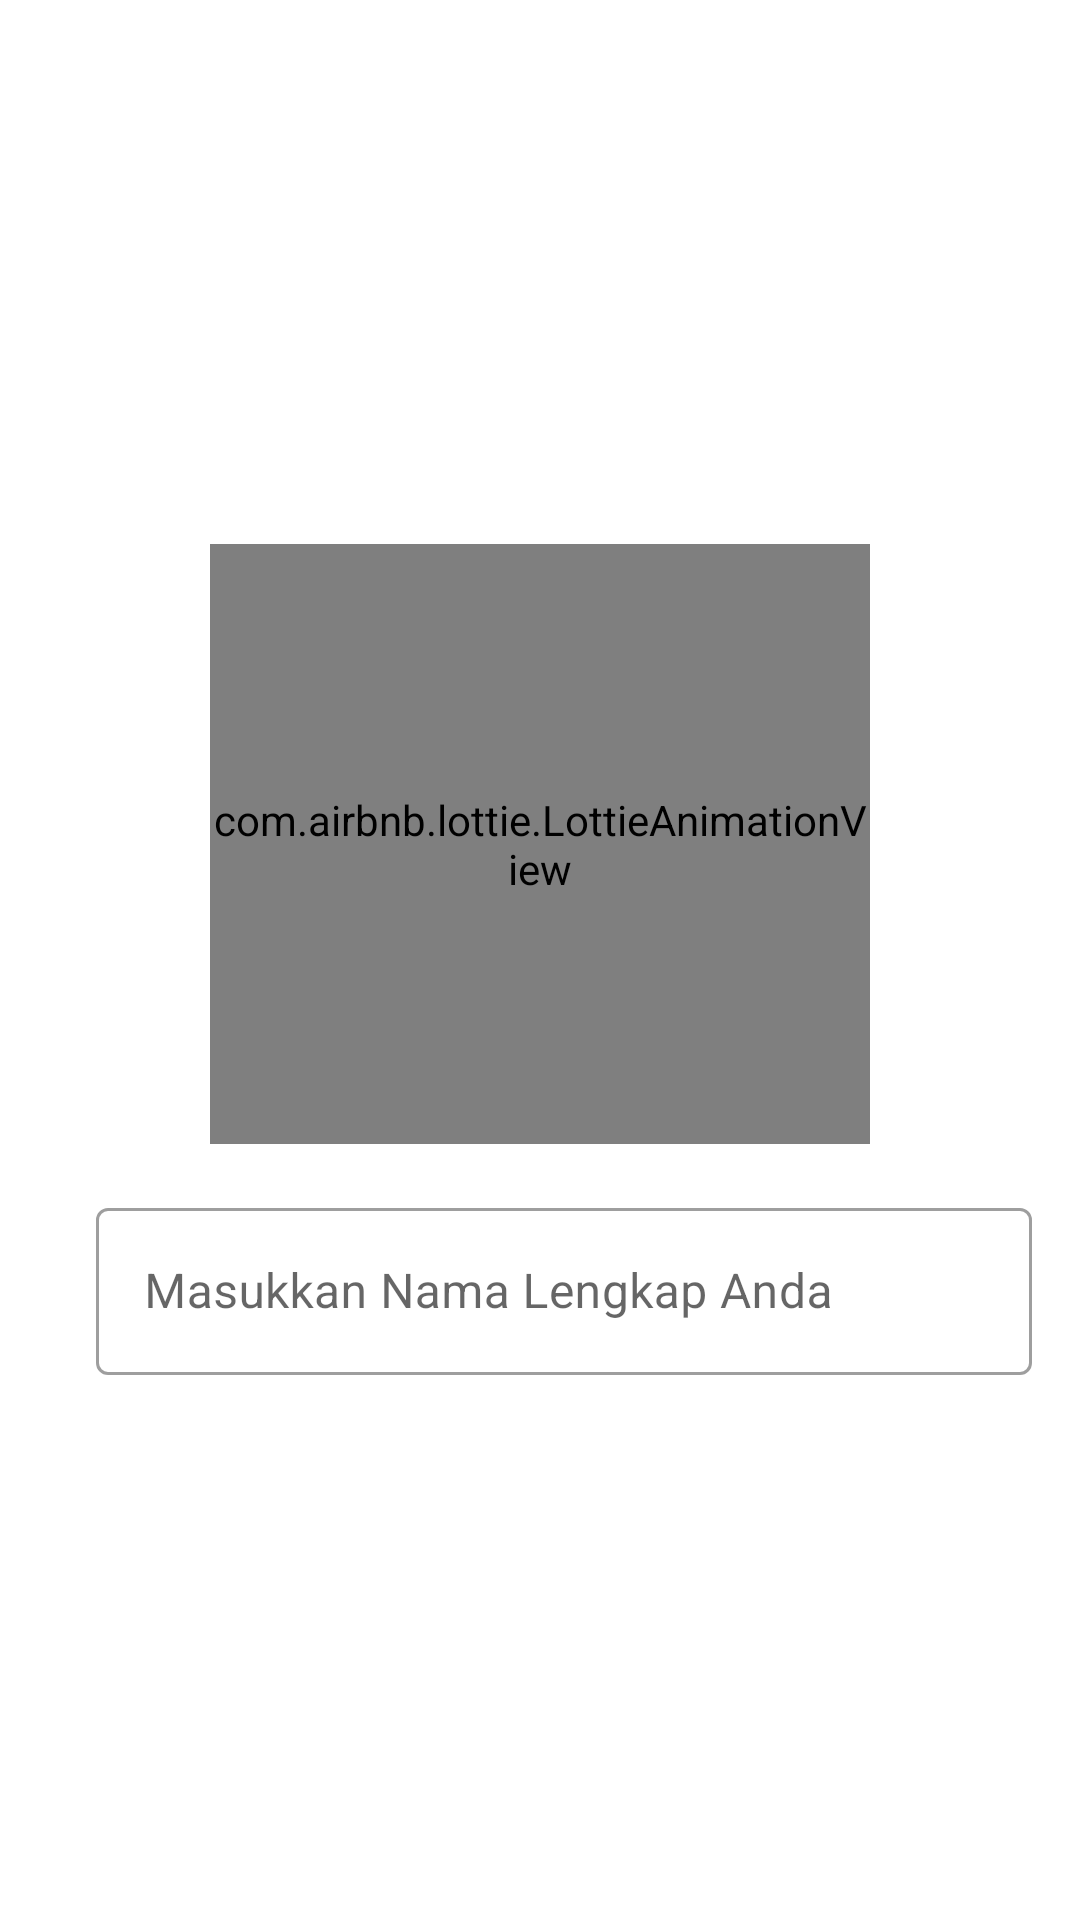

Reconstruct the res/layout file that produces this screen, plus the resources it refers to.
<!-- AndroidManifest.xml: application theme Theme.TugasFragment -->
<!-- res/layout/fragment_first.xml -->
<?xml version="1.0" encoding="utf-8"?>
<FrameLayout xmlns:android="http://schemas.android.com/apk/res/android"
    xmlns:app="http://schemas.android.com/apk/res-auto"
    xmlns:tools="http://schemas.android.com/tools"
    android:layout_width="match_parent"
    android:layout_height="match_parent"
    android:padding="16dp"
    tools:context=".ui.FirstFragment">

    <androidx.constraintlayout.widget.ConstraintLayout
        android:layout_width="match_parent"
        android:layout_height="wrap_content"
        android:layout_gravity="center">

        <com.airbnb.lottie.LottieAnimationView
            android:id="@+id/animation"
            android:layout_width="220dp"
            android:layout_height="200dp"
            app:layout_constraintEnd_toEndOf="parent"
            app:layout_constraintStart_toStartOf="parent"
            app:layout_constraintTop_toTopOf="parent"
            app:lottie_autoPlay="true"
            app:lottie_rawRes="@raw/profile" />

        <com.google.android.material.textfield.TextInputLayout
            android:id="@+id/ti_layout"
            style="@style/Widget.MaterialComponents.TextInputLayout.OutlinedBox"
            android:layout_width="match_parent"
            android:layout_height="wrap_content"
            android:layout_marginStart="16dp"
            android:layout_marginTop="16dp"
            app:layout_constraintEnd_toEndOf="parent"
            app:layout_constraintStart_toStartOf="parent"
            app:layout_constraintTop_toBottomOf="@+id/animation">

            <com.google.android.material.textfield.TextInputEditText
                android:id="@+id/te_name"
                android:layout_width="match_parent"
                android:layout_height="wrap_content"
                android:hint="@string/input_name" />

        </com.google.android.material.textfield.TextInputLayout>

    </androidx.constraintlayout.widget.ConstraintLayout>
</FrameLayout>
<!-- resources referenced by this layout -->
<resources>
  <string name="input_name">Masukkan Nama Lengkap Anda</string>
  <style name="Theme.TugasFragment" parent="Theme.MaterialComponents.DayNight.DarkActionBar">
          
          <item name="colorPrimary">@color/purple_500</item>
          <item name="colorPrimaryVariant">@color/purple_700</item>
          <item name="colorOnPrimary">@color/white</item>
          
          <item name="colorSecondary">@color/teal_200</item>
          <item name="colorSecondaryVariant">@color/teal_700</item>
          <item name="colorOnSecondary">@color/black</item>
          
          <item name="android:statusBarColor" tools:targetApi="l">?attr/colorPrimaryVariant</item>
          
      </style>
  <!-- not gathered from this repository: default colours our renderer supplied (Android Studio template values) -->
  <color name="purple_500">#FF6200EE</color>
  <color name="purple_700">#FF3700B3</color>
  <color name="teal_200">#FF03DAC5</color>
  <color name="teal_700">#FF018786</color>
  <color name="black">#FF000000</color>
  <color name="white">#FFFFFFFF</color>
</resources>
